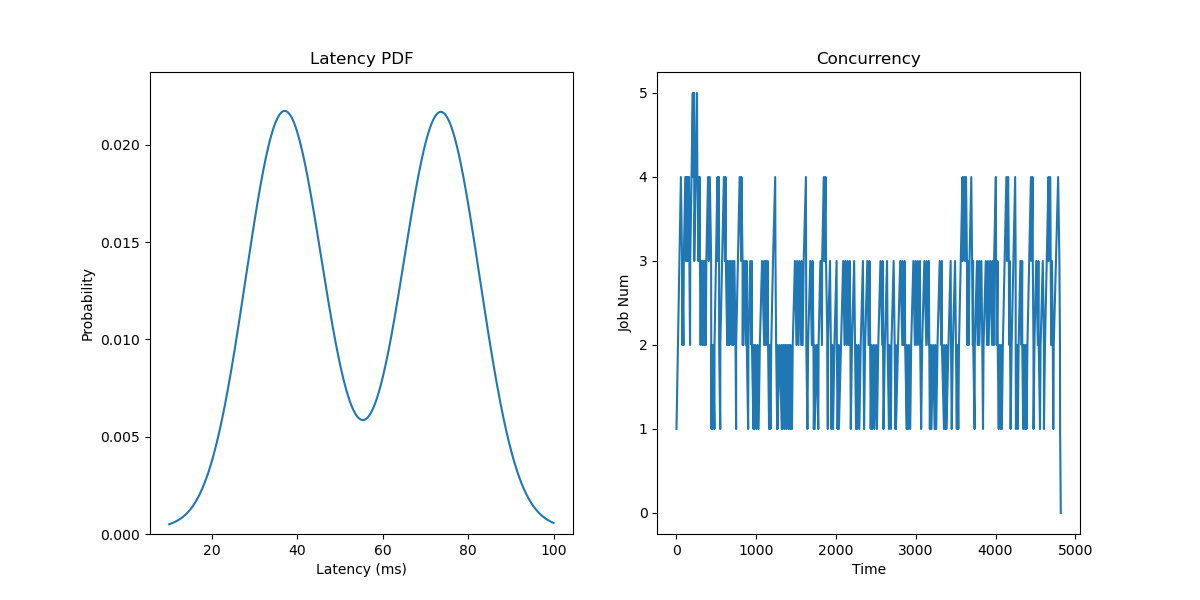

Source data for this figure (header and first rows):
JobId, InputLen, Length, Admitted
0, 14, 72.53, 0.0
1, 4, 68.62, 18.33
2, 6, 33.53, 36.67
3, 7, 76.78, 55.0
4, 10, 44.67, 73.33
5, 4, 78.31, 91.67
6, 21, 31.73, 110
7, 8, 36.02, 125.7
8, 19, 81.19, 141.4
9, 11, 65.27, 157.1
10, 6, 33.37, 172.9
11, 13, 73.28, 188.6
12, 9, 70.18, 204.3
13, 12, 73.76, 220
14, 7, 41.41, 238.3
15, 13, 45.82, 256.7
16, 6, 52.22, 275
17, 14, 74.65, 293.3
18, 8, 36.76, 311.7
19, 7, 75.11, 330
20, 7, 83.69, 352
21, 19, 60.26, 374
22, 7, 43.5, 396
23, 8, 33.68, 418
24, 3, 35.87, 440
25, 11, 76.44, 458.3
26, 9, 38.1, 476.7
27, 26, 39.23, 495
28, 10, 35.22, 513.3
29, 7, 76.1, 531.7
30, 10, 86.16, 550
31, 12, 46.29, 572
32, 18, 70.55, 594
33, 11, 42.51, 616
34, 12, 72.69, 638
35, 7, 36.62, 660
36, 2, 57.82, 682
37, 4, 43.78, 704
38, 6, 85.17, 726
39, 13, 80.28, 748
40, 14, 66.7, 770
41, 18, 38.74, 792
42, 8, 84.37, 814
43, 20, 37.67, 836
44, 4, 23.01, 858
45, 4, 66, 880
46, 14, 39.58, 902
47, 5, 41.02, 924
48, 5, 32.99, 946
49, 18, 36.33, 968
50, 5, 39.4, 990
51, 3, 81.87, 1017
52, 14, 74.79, 1045
53, 6, 75.76, 1072
54, 14, 42.73, 1100
55, 10, 38.91, 1122
56, 17, 34.21, 1144
57, 14, 83.13, 1166
58, 20, 77.3, 1188
59, 16, 31.27, 1210
... 140 more rows
